Run: headless pygame with SDL's dummy video driver; simulated clock (each Clock.tick advances the game by its frame time, no real sleeping); random seed 0; keys injected as events and as key.get_pressed() state; no mouse input.
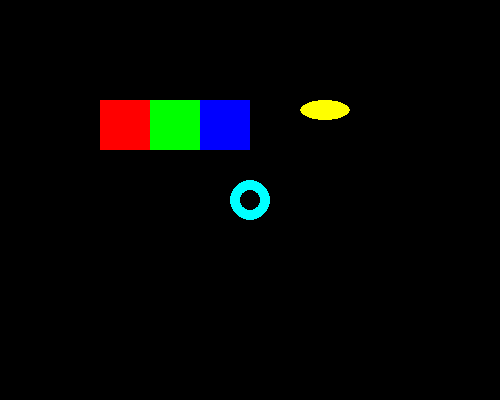
Frame 1 of 4 · flips 1–60 · no input
Frame 2 of 4 · flips 61–180 · tapped SPACE, RETURN · held RIGHT (→), D · screen unchanged from frame 1, image omitted
Frame 3 of 4 · flips 181–300 · held DOWN (↓), S · screen unchanged from frame 2, image omitted
Frame 4 of 4 · flips 301–420 · held LEFT (←), A, UP (↑), W · screen unchanged from frame 3, image omitted

The pygame program that drew these frames:

import pygame

pygame.init()

game_window = pygame.display.set_mode((500, 400))

while True:
    
    pygame.draw.rect(game_window, (255, 0, 0), (100, 100, 50, 50))
    
    pygame.draw.rect(game_window, (0, 255, 0), (150, 100, 50, 50))
    
    pygame.draw.rect(game_window, (0, 0, 255), (200, 100, 50, 50))
    
    pygame.draw.circle(game_window, (0, 255, 255), (250, 200), 20,10)
    
    pygame.draw.ellipse(game_window, (255, 255, 0), (300, 100, 50, 20))
    
    pygame.display.update()
